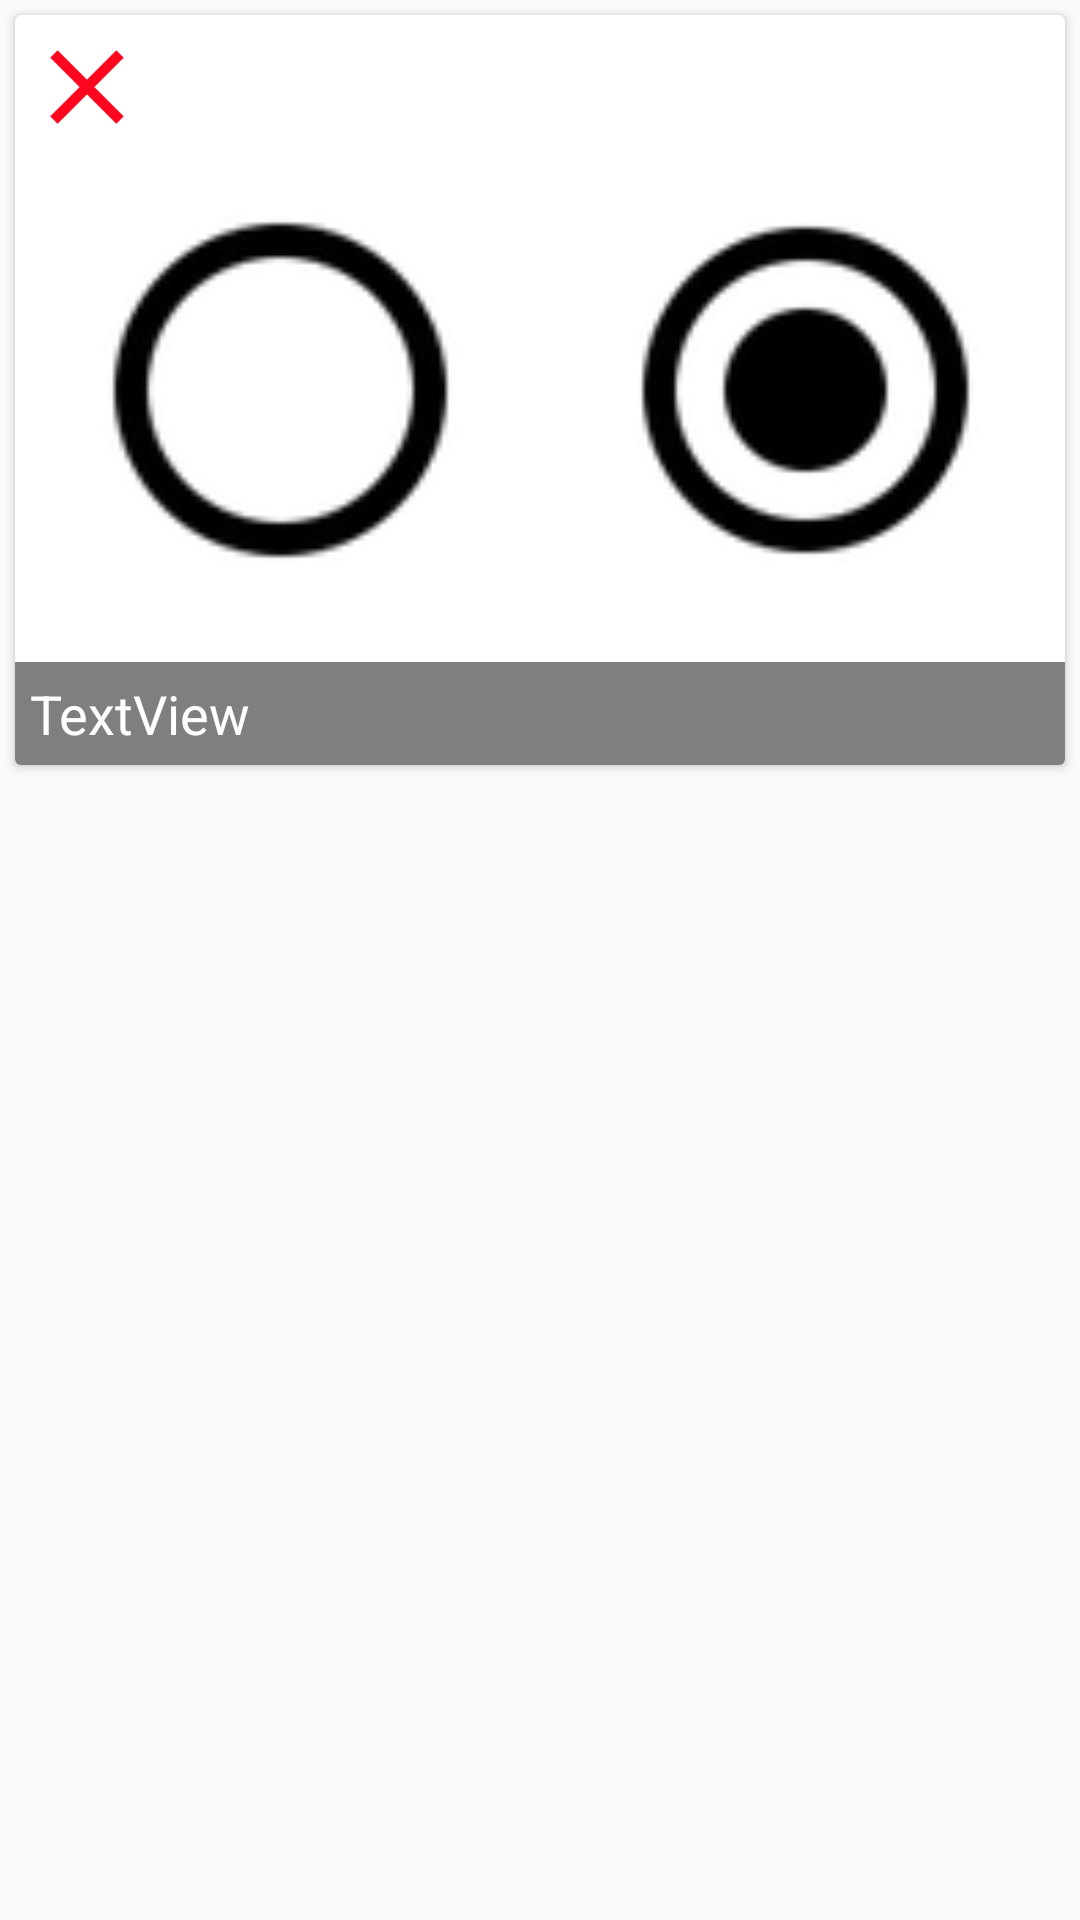

Here is an Android app screen rendered from its layout file. Give the layout XML and the strings, colors and styles it references.
<!-- AndroidManifest.xml: application theme AppTheme -->
<!-- res/layout/armario_conjuntos_celda.xml -->
<?xml version="1.0" encoding="utf-8"?>
<FrameLayout xmlns:android="http://schemas.android.com/apk/res/android"
    xmlns:app="http://schemas.android.com/apk/res-auto"
    android:layout_width="match_parent" android:layout_height="match_parent">

    <android.support.v7.widget.CardView
        android:layout_width="match_parent"
        android:layout_height="250dp"
        android:layout_margin="5dp"
        app:cardElevation="2dp">

        <LinearLayout
            android:layout_width="match_parent"
            android:layout_height="match_parent"
            android:orientation="horizontal">

            <ImageView
                android:id="@+id/ivPrenda1"
                android:layout_width="211dp"
                android:layout_height="match_parent"
                android:layout_weight="1"
                android:src="@drawable/abc_btn_radio_to_on_mtrl_000" />

            <ImageView
                android:id="@+id/ivPrenda2"
                android:layout_width="207dp"
                android:layout_height="match_parent"
                android:layout_weight="1"
                android:src="@drawable/abc_btn_radio_to_on_mtrl_015" />
        </LinearLayout>

        <TextView
            android:id="@+id/tvConjunto"
            android:layout_width="match_parent"
            android:layout_height="wrap_content"
            android:layout_gravity="bottom"
            android:layout_weight="1"
            android:background="@android:drawable/screen_background_dark_transparent"
            android:gravity="bottom"
            android:padding="5dp"
            android:text="TextView"
            android:textColor="@android:color/white"
            style="@style/sizeText"/>

        <ImageView
            android:id="@+id/ivCombCell"
            android:layout_width="wrap_content"
            android:layout_height="wrap_content"
            android:src="@mipmap/ic_diag_mal" />

    </android.support.v7.widget.CardView>

</FrameLayout>
<!-- resources referenced by this layout -->
<resources>
  <!-- mipmap ic_diag_mal: png bitmap (mipmap-hdpi, 424 bytes) -->
  <style name="sizeText">
          <item name="android:textSize">18dp</item>
      </style>
  <style name="AppTheme" parent="Base.Theme.AppCompat.Light.DarkActionBar">
          
          <item name="colorPrimary">@color/colorPrimary</item>
          <item name="colorPrimaryDark">@color/colorPrimaryDark</item>
          <item name="colorAccent">@color/colorAccent</item>
      </style>
  <color name="colorPrimary">#CDDC39</color>
  <color name="colorPrimaryDark">#AFB42B</color>
  <color name="colorAccent">#00BCD4</color>
</resources>
